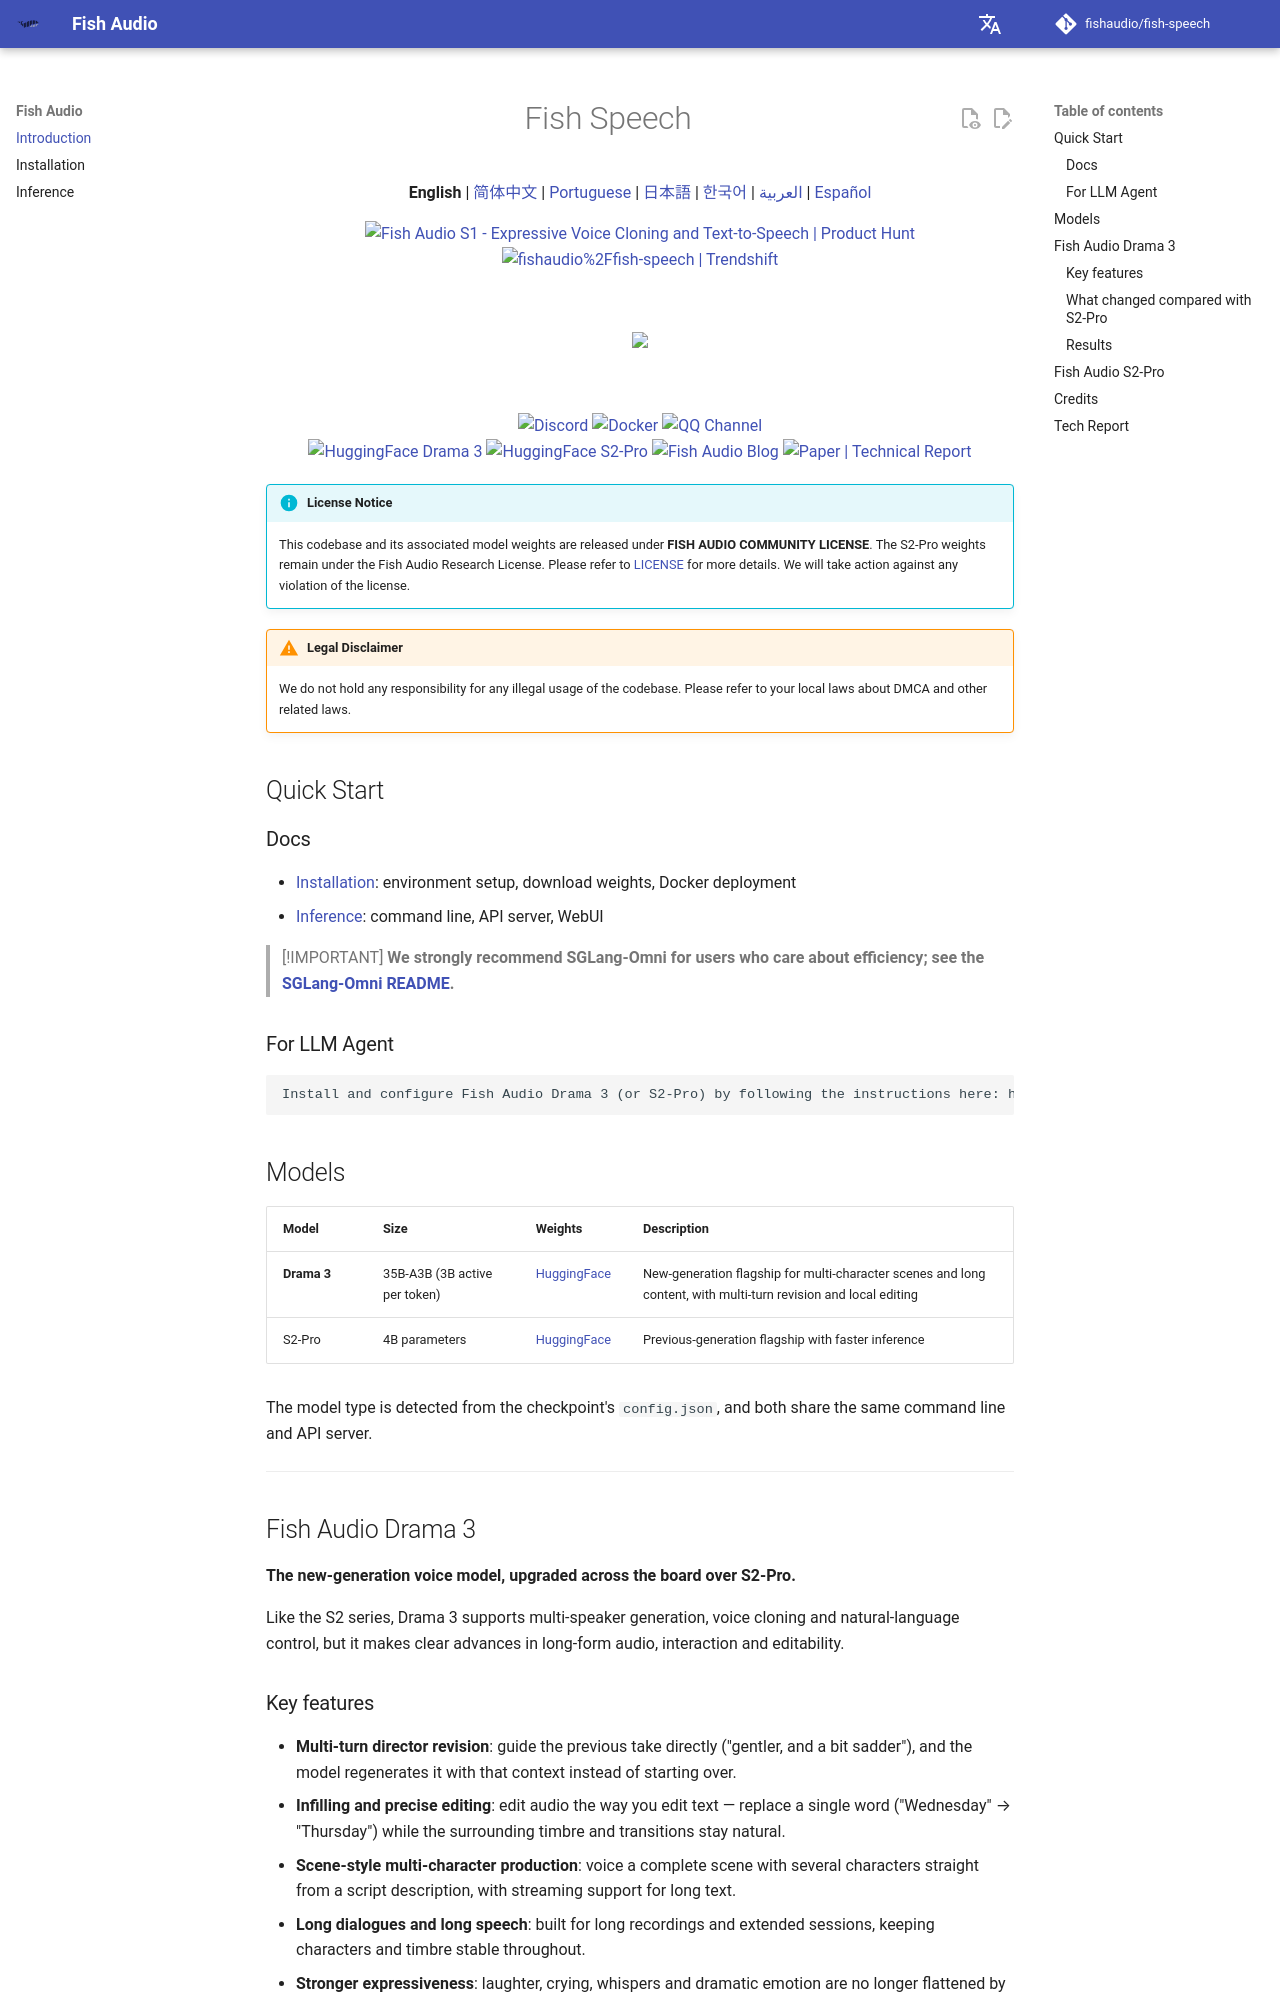

repository: zhudao/fish-speech · page: index.html · generator: mkdocs

<div align="center">
<h1>Fish Speech</h1>

**English** | [简体中文](docs/README.zh.md) | [Portuguese](docs/README.pt-BR.md) | [日本語](docs/README.ja.md) | [한국어](docs/README.ko.md) | [العربية](docs/README.ar.md) | [Español](docs/README.es.md)  <br>

<a href="https://www.producthunt.com/products/fish-speech?embed=true&utm_source=badge-top-post-badge&utm_medium=badge&utm_source=badge-fish&#0045;audio&#0045;s1" target="_blank"><img src="https://api.producthunt.com/widgets/embed-image/v1/top-post-badge.svg?post_id=1023740&theme=light&period=daily&t=1761164814710" alt="Fish&#0032;Audio&#0032;S1 - Expressive&#0032;Voice&#0032;Cloning&#0032;and&#0032;Text&#0045;to&#0045;Speech | Product Hunt" style="width: 250px; height: 54px;" width="250" height="54" /></a>
<a href="https://trendshift.io/repositories/7014" target="_blank">
    <img src="https://trendshift.io/api/badge/repositories/7014" alt="fishaudio%2Ffish-speech | Trendshift" style="width: 250px; height: 55px;" width="250" height="55"/>
</a>
<br>
</div>
<br>

<div align="center">
    <img src="https://count.getloli.com/get/@fish-speech?theme=asoul" /><br>
</div>

<br>

<div align="center">
    <a target="_blank" href="https://discord.gg/Es5qTB9BcN">
        <img alt="Discord" src="https://img.shields.io/discord/1214047546020728892?color=%23738ADB&label=Discord&logo=discord&logoColor=white&style=flat-square"/>
    </a>
    <a target="_blank" href="https://hub.docker.com/r/fishaudio/fish-speech">
        <img alt="Docker" src="https://img.shields.io/docker/pulls/fishaudio/fish-speech?style=flat-square&logo=docker"/>
    </a>
    <a target="_blank" href="https://pd.qq.com/s/bwxia254o">
      <img alt="QQ Channel" src="https://img.shields.io/badge/QQ-blue?logo=tencentqq">
    </a>
</div>

<div align="center">
    <a target="_blank" href="https://huggingface.co/fishaudio/drama-3">
        <img alt="HuggingFace Drama 3" src="https://img.shields.io/badge/🤗%20-Drama%203-orange"/>
    </a>
    <a target="_blank" href="https://huggingface.co/fishaudio/s2-pro">
        <img alt="HuggingFace S2-Pro" src="https://img.shields.io/badge/🤗%20-S2--Pro-orange"/>
    </a>
    <a target="_blank" href="https://fish.audio/blog/fish-audio-open-sources-s2/">
        <img alt="Fish Audio Blog" src="https://img.shields.io/badge/Blog-Fish_Audio_S2-1f7a8c?style=flat-square&logo=readme&logoColor=white"/>
    </a>
    <a target="_blank" href="https://arxiv.org/abs/2610.18010">
        <img alt="Paper | Technical Report" src="https://img.shields.io/badge/Paper-Technical_Report-b31b1b?style=flat-square"/>
    </a>
</div>

> [!IMPORTANT]
> **License Notice**  
> This codebase and its associated model weights are released under **[FISH AUDIO COMMUNITY LICENSE](LICENSE)**. The S2-Pro weights remain under the Fish Audio Research License. Please refer to [LICENSE](LICENSE) for more details. We will take action against any violation of the license.

> [!WARNING]
> **Legal Disclaimer**  
> We do not hold any responsibility for any illegal usage of the codebase. Please refer to your local laws about DMCA and other related laws.

## Quick Start

### For Human

- [Installation](https://speech.fish.audio/install/): environment setup, download weights, Docker deployment
- [Inference](https://speech.fish.audio/inference/): command line, API server, WebUI

> [!IMPORTANT]
> **We strongly recommend SGLang-Omni for users who care about efficiency; see the [SGLang-Omni README](https://github.com/sgl-project/sglang-omni/blob/main/sglang_omni/models/fishaudio_drama_3/README.md).**
>
> **For vLLM Omni server, please read [vLLM-Omni Fish Speech S2 Pro Recipe](https://github.com/vllm-project/vllm-omni/blob/main/recipes/fishaudio/Fish-Speech-S2-Pro.md) and the [User Guide](https://github.com/vllm-project/vllm-omni/blob/main/docs/user_guide/examples/online_serving/text_to_speech.md#fish-speech-s2-pro).**

### For LLM Agent

```
Install and configure Fish Audio Drama 3 (or S2-Pro) by following the instructions here: https://speech.fish.audio/install/
```

## Models

| Model | Size | Weights | Description |
|------|------|-------------|-------------|
| **Drama 3** | 35B-A3B (3B active per token) | [HuggingFace](https://huggingface.co/fishaudio/drama-3) | New-generation flagship for multi-character scenes and long content, with multi-turn revision and local editing |
| S2-Pro | 4B parameters | [HuggingFace](https://huggingface.co/fishaudio/s2-pro) | Previous-generation flagship with faster inference |

The model type is detected from the checkpoint's `config.json`, and both share the same command line and API server.

---
